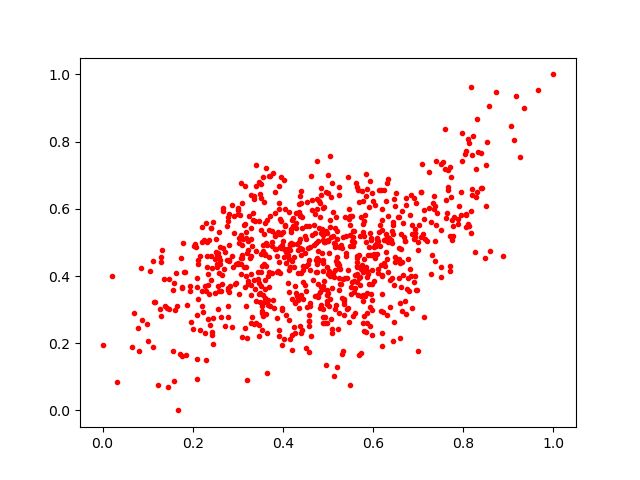

Data behind this chart, as committed beside it:
0.8064054, 0.5819838
0.4593, 0.3188
0.6096, 0.4654
0.5645, 0.4306
0.4574, 0.2663
0.4334, 0.3323
0.5875, 0.6598
0.4739, 0.4484
0.5546, 0.5163
0.6433, 0.5613
0.3024, 0.4997
0.6204, 0.1931
0.5198, 0.5092
0.8498, 0.6072
0.5805, 0.4507
0.3591, 0.6196
0.4146, 0.476
0.641, 0.5333
0.5073, 0.6355
0.699, 0.4781
0.4865, 0.5389
0.5393, 0.4687
0.6557, 0.5771
0.5304, 0.1677
0.3214, 0.2155
0.77, 0.52
0.3157, 0.2456
0.6929, 0.5387
0.6721, 0.631
0.8288, 0.6364
0.4127, 0.4185
0.5044, 0.3327
0.763, 0.5888
0.4297, 0.3488
0.6272, 0.4285
0.6001, 0.6228
0.39, 0.4143
0.3015, 0.5962
0.7278, 0.4054
0.1816, 0.4126
0.5337, 0.1778
0.5759, 0.4313
0.3069, 0.5233
0.3845, 0.4812
0.5447, 0.3048
0.6405, 0.5086
0.3203, 0.09018
0.3936, 0.4094
0.4179, 0.5388
0.2358, 0.3458
0.9348, 0.9013
0.4973, 0.4258
0.4969, 0.343
0.1709, 0.1671
0.5019, 0.4697
0.2774, 0.3596
0.2791, 0.2788
0.5389, 0.4598
0.1225, 0.0766
0.6572, 0.5762
0.5962, 0.5141
... 785 more rows
